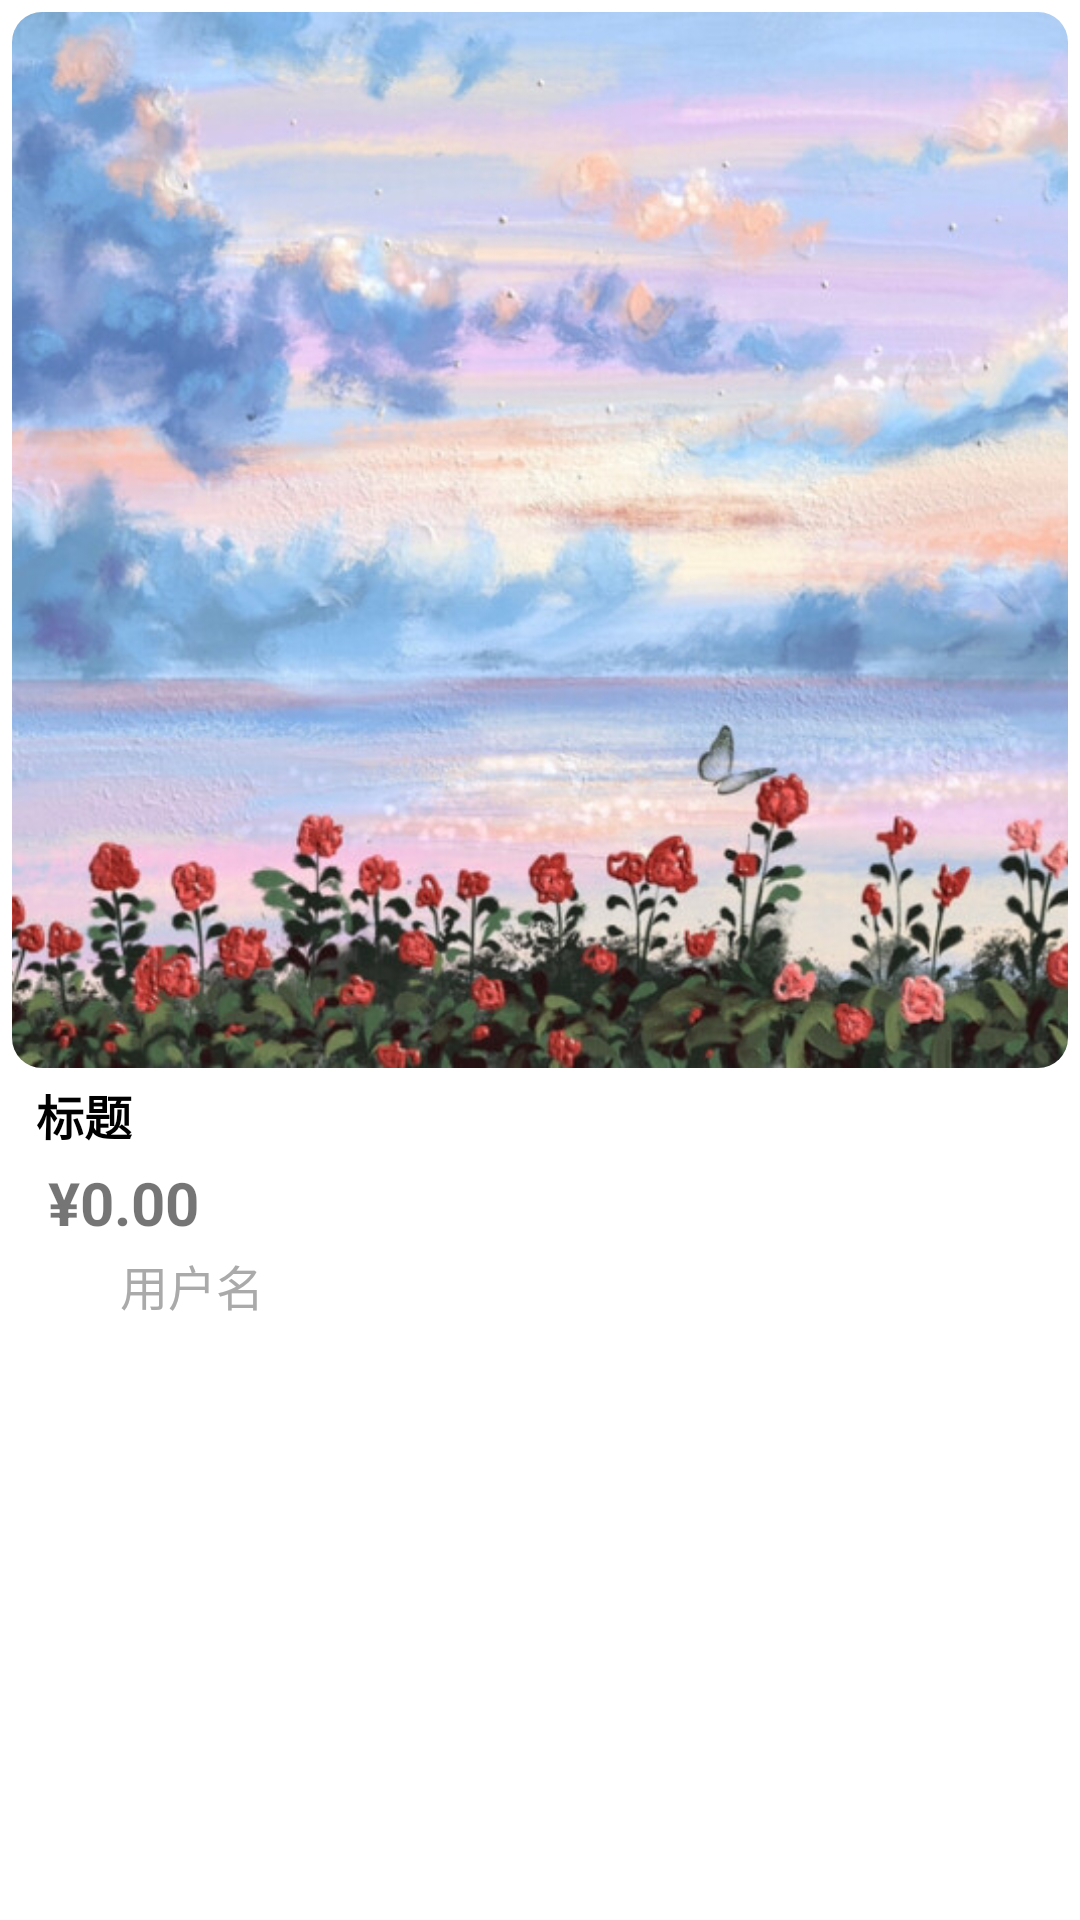

Reconstruct the res/layout file that produces this screen, plus the resources it refers to.
<!-- AndroidManifest.xml: application theme Theme.校园通 -->
<!-- res/layout/card_sh.xml -->
<?xml version="1.0" encoding="utf-8"?>
<com.google.android.material.card.MaterialCardView
    xmlns:android="http://schemas.android.com/apk/res/android"
    xmlns:app="http://schemas.android.com/apk/res-auto"
    xmlns:tools="http://schemas.android.com/tools"
    android:id="@+id/card_sh_layout"
    android:layout_width="match_parent"
    android:layout_height="wrap_content"
    android:layout_marginLeft="4dp"
    android:layout_marginRight="4dp"
    android:layout_marginTop="4dp"
    android:backgroundTint="#00000000"
    android:layout_marginBottom="4dp"
    app:cardCornerRadius="10dp"
    app:cardElevation="0dp">

    <androidx.constraintlayout.widget.ConstraintLayout
        android:id="@+id/card_sh_touch"
        android:layout_width="match_parent"
        android:layout_height="wrap_content"
        android:layout_marginTop="4dp"
        android:background="#00000000"
        android:orientation="horizontal"
        android:paddingLeft="4dp"
        android:paddingRight="4dp"
        android:paddingBottom="12dp">

        <com.google.android.material.card.MaterialCardView
            android:id="@+id/card_sh_image_layout"
            android:layout_width="0dp"
            android:layout_height="0dp"
            app:layout_constraintDimensionRatio="h,1:1"
            app:cardCornerRadius="10dp"
            app:cardElevation="0dp"
            app:layout_constraintEnd_toEndOf="parent"
            app:layout_constraintStart_toStartOf="parent"
            app:layout_constraintTop_toTopOf="parent">

            <ImageView
                android:id="@+id/card_sh_image"
                android:layout_width="match_parent"
                android:layout_height="match_parent"
                app:layout_constraintDimensionRatio="h,1:1"
                android:scaleType="centerCrop"
                app:srcCompat="@mipmap/pic"/>
        </com.google.android.material.card.MaterialCardView>

        <com.google.android.material.card.MaterialCardView
            android:id="@+id/card_sh_user_avatar_layout"
            android:layout_width="20dp"
            android:layout_height="20dp"
            android:layout_marginStart="8dp"
            android:layout_marginTop="4dp"
            app:cardCornerRadius="10dp"
            app:cardElevation="0dp"
            app:layout_constraintStart_toStartOf="parent"
            app:layout_constraintTop_toBottomOf="@+id/card_sh_price">

            <ImageView
                android:id="@+id/card_sh_user_avatar"
                android:layout_width="20dp"
                android:layout_height="20dp"
                android:scaleType="centerCrop"
                app:srcCompat="@mipmap/default_user_avatar"/>
        </com.google.android.material.card.MaterialCardView>

        <TextView
            android:id="@+id/card_sh_user_name"
            android:layout_width="wrap_content"
            android:layout_height="wrap_content"
            android:paddingLeft="8dp"
            android:paddingRight="8dp"
            android:text="@string/username"
            android:textColor="@color/dark_gray"
            android:textSize="16sp"
            app:layout_constraintBottom_toBottomOf="@+id/card_sh_user_avatar_layout"
            app:layout_constraintStart_toEndOf="@+id/card_sh_user_avatar_layout"
            app:layout_constraintTop_toTopOf="@+id/card_sh_user_avatar_layout"/>

        <TextView
            android:id="@+id/card_sh_date"
            android:layout_width="wrap_content"
            android:layout_height="wrap_content"
            android:paddingLeft="8dp"
            android:paddingRight="8dp"
            android:text="@string/date"
            android:textColor="@color/dark_gray"
            android:textSize="14sp"
            android:visibility="gone"
            app:layout_constraintStart_toStartOf="parent"
            app:layout_constraintTop_toBottomOf="@+id/card_sh_price"/>

        <TextView
            android:id="@+id/card_sh_price"
            android:layout_width="wrap_content"
            android:layout_height="wrap_content"
            android:layout_marginStart="4dp"
            android:layout_marginTop="4dp"
            android:paddingLeft="8dp"
            android:paddingRight="8dp"
            android:text="@string/price"
            android:textColor="@color/price"
            android:textSize="20sp"
            android:textStyle="bold"
            app:layout_constraintStart_toStartOf="parent"
            app:layout_constraintTop_toBottomOf="@+id/card_sh_title"/>

        <TextView
            android:id="@+id/card_sh_title"
            android:layout_width="wrap_content"
            android:layout_height="wrap_content"
            android:layout_marginTop="4dp"
            android:paddingLeft="8dp"
            android:paddingRight="8dp"
            android:text="@string/title"
            android:textColor="@color/black"
            android:textSize="16sp"
            android:textStyle="bold"
            app:layout_constraintStart_toStartOf="parent"
            app:layout_constraintTop_toBottomOf="@+id/card_sh_image_layout"/>

        <TextView
            android:id="@+id/card_sh_text"
            android:layout_width="wrap_content"
            android:layout_height="wrap_content"
            android:paddingBottom="4dp"
            android:text="@string/text"
            android:textColor="@color/black"
            android:textSize="14sp"
            android:visibility="gone"
            app:layout_constraintStart_toStartOf="parent"
            app:layout_constraintTop_toBottomOf="@id/card_sh_title"/>


    </androidx.constraintlayout.widget.ConstraintLayout>


</com.google.android.material.card.MaterialCardView>
<!-- resources referenced by this layout -->
<resources>
  <color name="black">#FF000000</color>
  <color name="dark_gray">#AAAAAA</color>
  <!-- mipmap pic: jpg bitmap (mipmap-mdpi, 119956 bytes) -->
  <string name="date">刚刚</string>
  <string name="price">¥0.00</string>
  <string name="text">内容\n内容</string>
  <string name="title">标题</string>
  <string name="username">用户名</string>
  <style name="Theme.校园通" parent="Theme.MaterialComponents.DayNight.DarkActionBar">
          
          <item name="colorPrimary">@color/sky_blue</item>
          <item name="colorPrimaryVariant">@color/white_gray</item>
          <item name="colorOnPrimary">@color/white</item>
          
          <item name="colorSecondary">@color/sky_blue</item>
          <item name="colorSecondaryVariant">@color/white_gray</item>
          <item name="colorOnSecondary">@color/white</item>
          
          <item name="android:statusBarColor" tools:targetApi="l">?attr/colorPrimaryVariant</item>
          
      </style>
  <color name="sky_blue">#47b8e0</color>
  <color name="white">#FFFFFFFF</color>
</resources>
